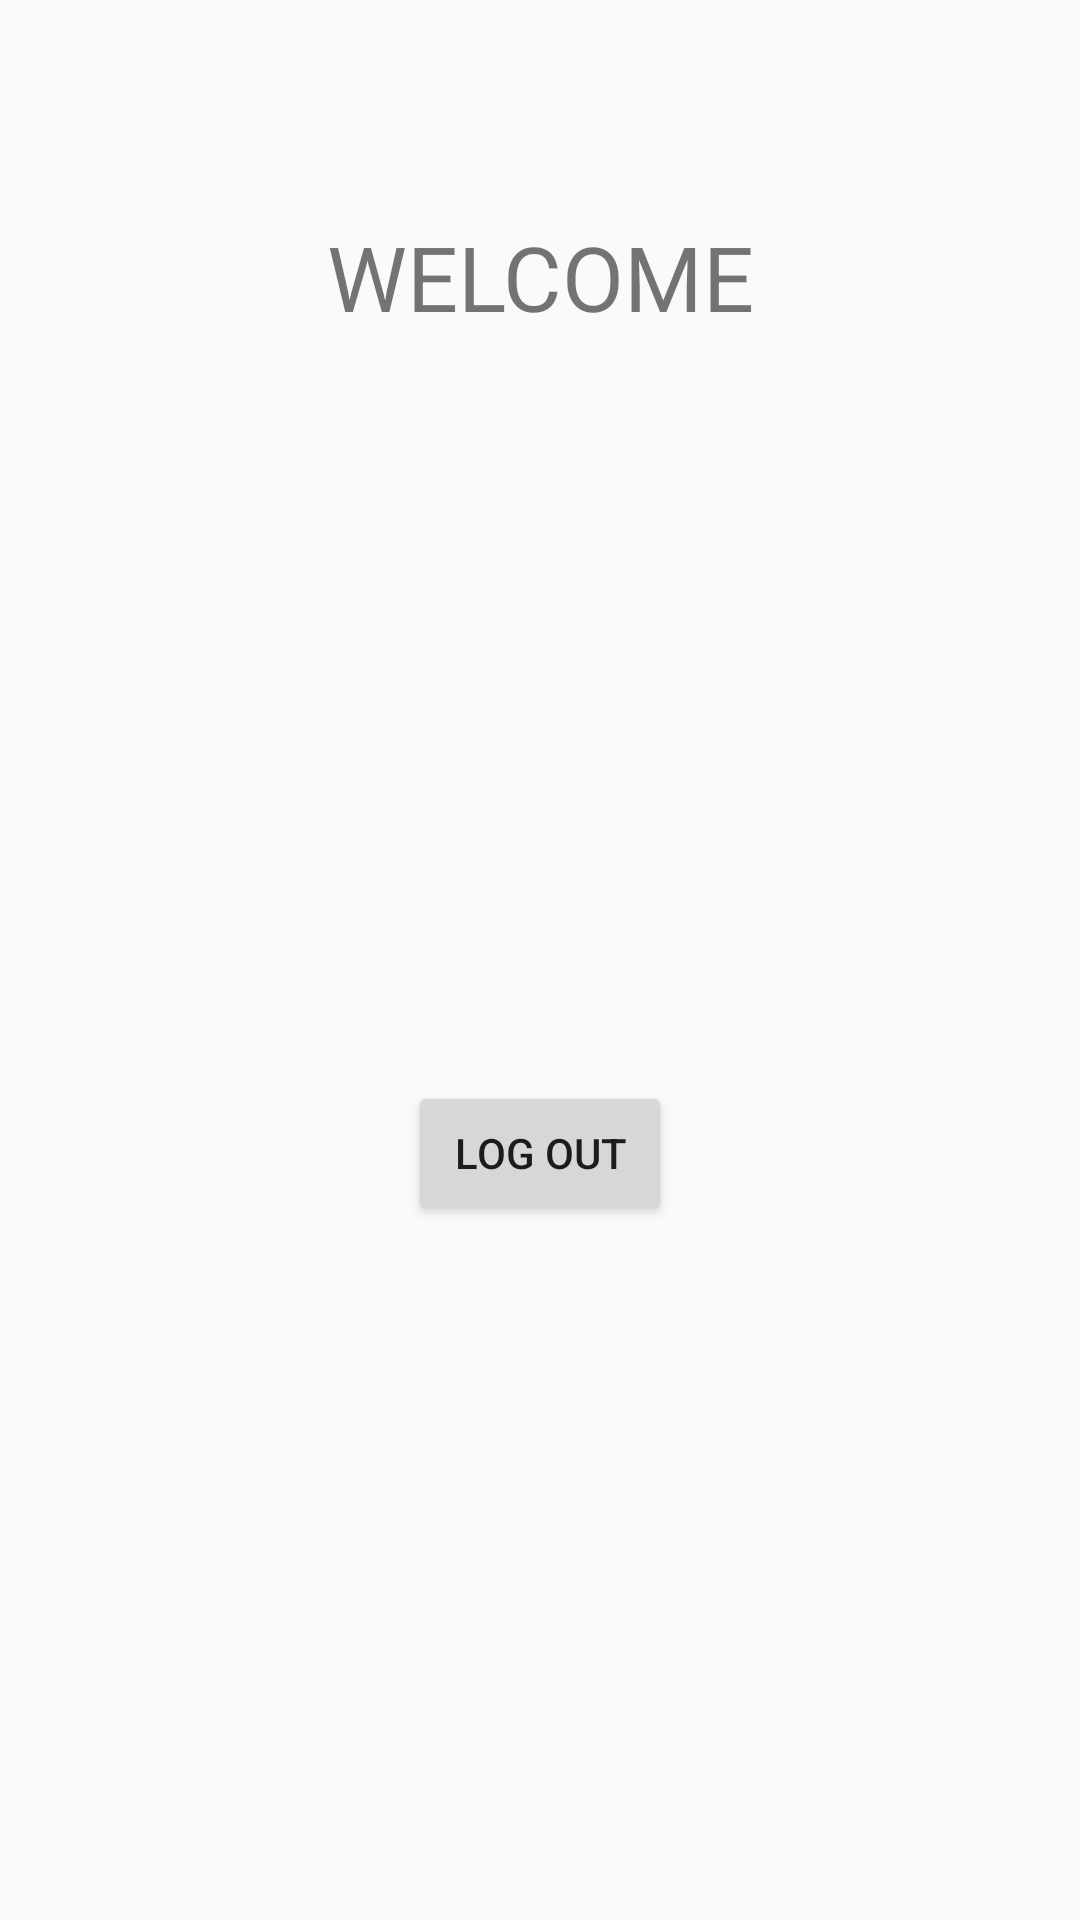

Layout XML and referenced resources for this Android screen:
<!-- AndroidManifest.xml: application theme AppTheme -->
<!-- res/layout/activity_home.xml -->
<?xml version="1.0" encoding="utf-8"?>
<android.support.constraint.ConstraintLayout
    xmlns:android="http://schemas.android.com/apk/res/android"
    xmlns:app="http://schemas.android.com/apk/res-auto"
    xmlns:tools="http://schemas.android.com/tools"
    android:layout_width="match_parent"
    android:layout_height="match_parent"
    tools:context=".HomeScreen">

    <TextView
        android:id="@+id/textView"
        android:layout_width="wrap_content"
        android:layout_height="wrap_content"
        android:layout_marginTop="72dp"
        android:text="@string/label_welcome"
        android:textSize="30sp"
        app:layout_constraintHorizontal_bias="0.502"
        app:layout_constraintLeft_toLeftOf="parent"
        app:layout_constraintRight_toRightOf="parent"
        app:layout_constraintTop_toTopOf="parent" />

    <TextView
        android:id="@+id/userName"
        android:layout_width="wrap_content"
        android:layout_height="wrap_content"
        android:layout_marginEnd="8dp"
        android:layout_marginStart="8dp"
        android:layout_marginTop="16dp"
        tools:text="name"
        android:textSize="20sp"
        app:layout_constraintEnd_toEndOf="parent"
        app:layout_constraintStart_toStartOf="parent"
        app:layout_constraintTop_toBottomOf="@+id/textView" />

    <Button
        android:id="@+id/logOut"
        android:layout_width="wrap_content"
        android:layout_height="wrap_content"
        android:layout_marginBottom="8dp"
        android:layout_marginEnd="8dp"
        android:layout_marginStart="8dp"
        android:layout_marginTop="8dp"
        android:text="@string/label_log_out"
        app:layout_constraintBottom_toBottomOf="parent"
        app:layout_constraintEnd_toEndOf="parent"
        app:layout_constraintStart_toStartOf="parent"
        app:layout_constraintTop_toTopOf="@+id/userName" />


</android.support.constraint.ConstraintLayout>
<!-- resources referenced by this layout -->
<resources>
  <string name="label_log_out">LOG OUT</string>
  <string name="label_welcome">WELCOME</string>
  <style name="AppTheme" parent="Theme.AppCompat.Light.DarkActionBar">
          
          <item name="colorPrimary">@color/colorPrimary</item>
          <item name="colorPrimaryDark">@color/colorPrimaryDark</item>
          <item name="colorAccent">@color/colorAccent</item>
      </style>
  <color name="colorPrimary">#A2C057</color>
  <color name="colorPrimaryDark">#000000</color>
  <color name="colorAccent">#A7A9AB</color>
</resources>
